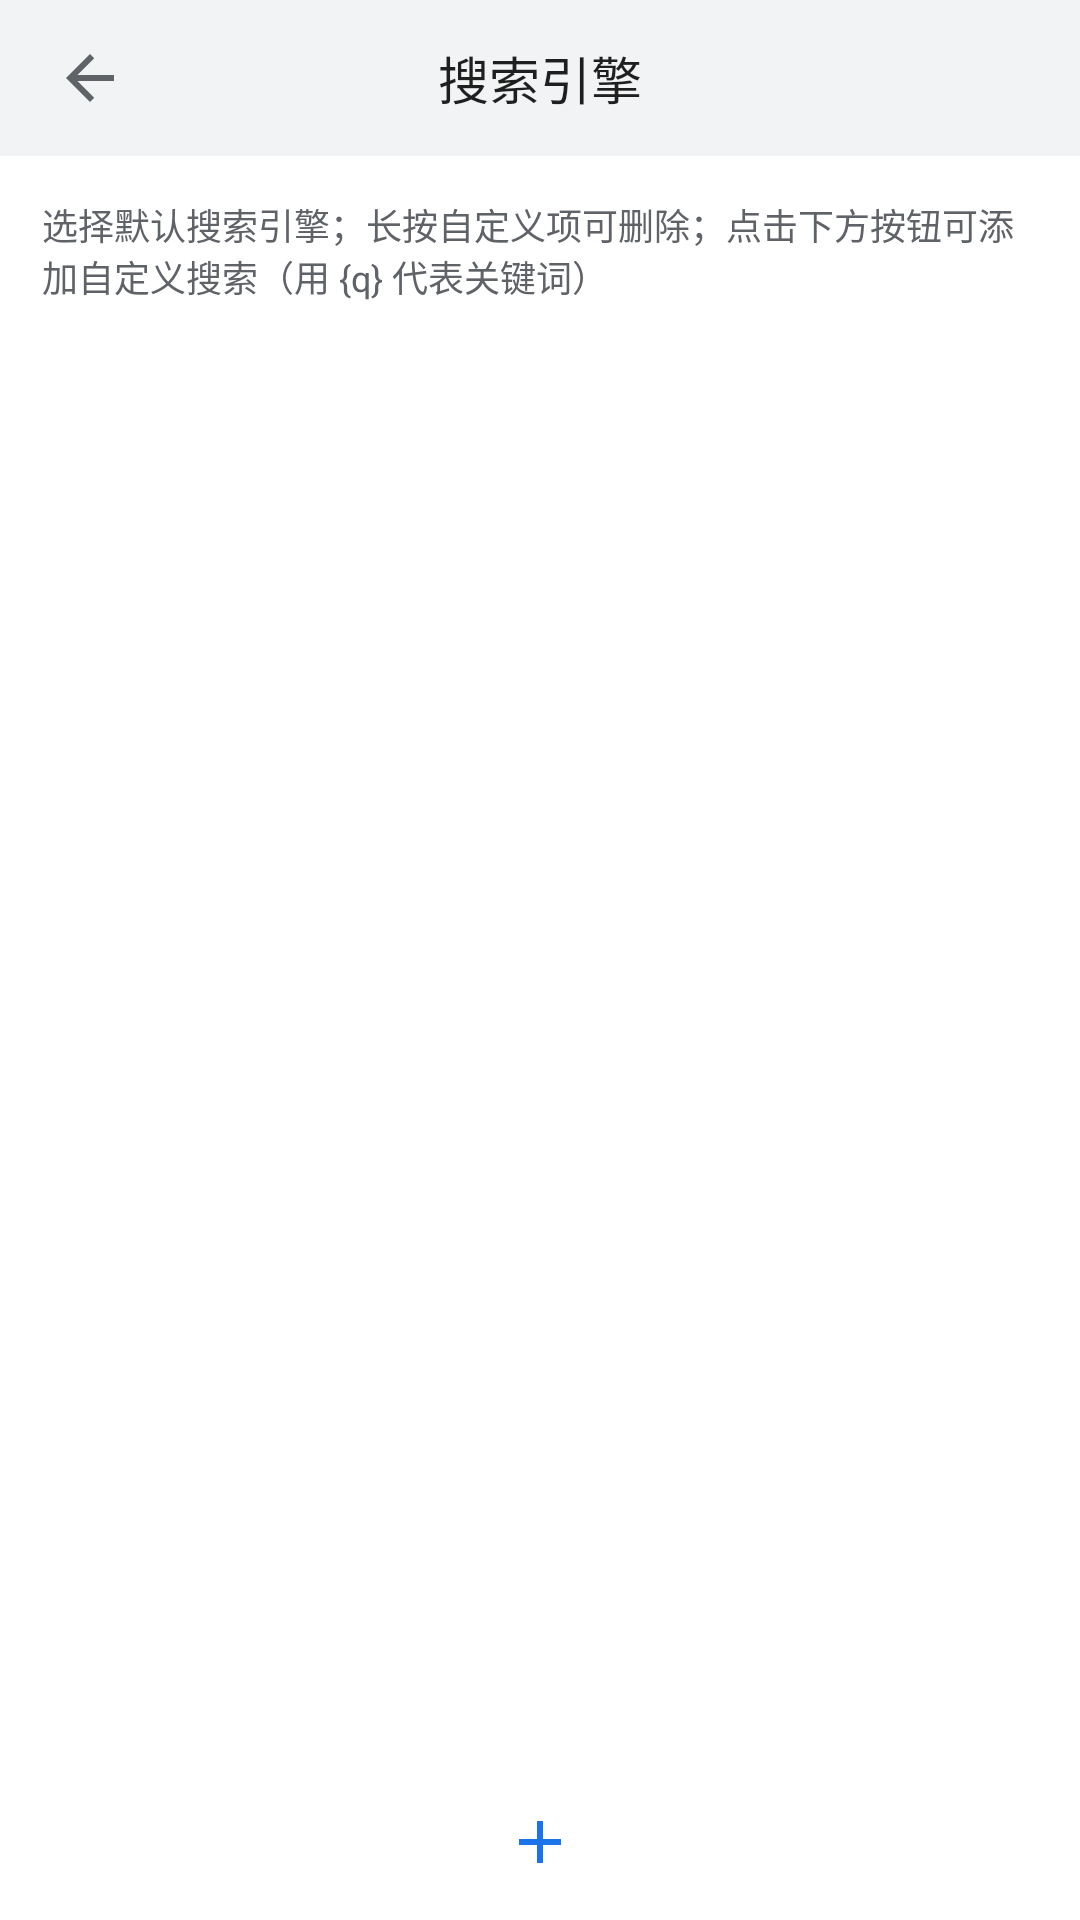

Write the Android layout XML for this screen, with the resource values it uses.
<!-- AndroidManifest.xml: activity theme Theme.TangSnow -->
<!-- res/layout/activity_engine_settings.xml -->
<?xml version="1.0" encoding="utf-8"?>
<LinearLayout xmlns:android="http://schemas.android.com/apk/res/android"
    xmlns:app="http://schemas.android.com/apk/res-auto"
    android:layout_width="match_parent"
    android:layout_height="match_parent"
    android:orientation="vertical"
    android:fitsSystemWindows="true"
    android:background="?attr/colorSurface">

    <LinearLayout
        android:layout_width="match_parent"
        android:layout_height="@dimen/title_bar_height"
        android:orientation="horizontal"
        android:gravity="center_vertical"
        android:paddingHorizontal="@dimen/title_bar_padding_h"
        android:background="?attr/colorSurfaceVariant">

        <androidx.appcompat.widget.AppCompatImageButton
            android:id="@+id/btnBack"
            android:layout_width="@dimen/title_action_size"
            android:layout_height="@dimen/title_action_size"
            android:src="@drawable/ic_arrow_back"
            app:tint="?attr/colorOnSurfaceVariant"
            android:background="?attr/selectableItemBackgroundBorderless"
            android:contentDescription="@string/btn_back" />

        <TextView
            android:layout_width="0dp"
            android:layout_height="wrap_content"
            android:layout_weight="1"
            android:gravity="center"
            android:text="@string/engine_manager_title"
            android:textSize="@dimen/title_text_size"
            android:textColor="?attr/colorOnSurface" />

        <View
            android:layout_width="@dimen/title_action_size"
            android:layout_height="1dp" />
    </LinearLayout>

    <TextView
        android:layout_width="match_parent"
        android:layout_height="wrap_content"
        android:padding="14dp"
        android:text="@string/engine_settings_help"
        android:textSize="12sp"
        android:textColor="?attr/colorOnSurfaceVariant" />

    <ListView
        android:id="@+id/engineList"
        android:layout_width="match_parent"
        android:layout_height="0dp"
        android:layout_weight="1"
        android:divider="?attr/colorOutlineVariant"
        android:dividerHeight="1dp" />

    <androidx.appcompat.widget.AppCompatImageButton
        android:id="@+id/btnAddEngine"
        android:layout_width="match_parent"
        android:layout_height="52dp"
        android:background="?attr/selectableItemBackground"
        android:src="@drawable/ic_add"
        app:tint="?attr/colorPrimary"
        android:scaleType="centerInside"
        android:contentDescription="@string/btn_custom_engine" />

</LinearLayout>
<!-- resources referenced by this layout -->
<resources>
  <dimen name="title_action_size">48dp</dimen>
  <dimen name="title_bar_height">52dp</dimen>
  <dimen name="title_bar_padding_h">6dp</dimen>
  <dimen name="title_text_size">17sp</dimen>
  <!-- drawable ic_add (drawable) -->
  <vector xmlns:android="http://schemas.android.com/apk/res/android"
      android:width="24dp"
      android:height="24dp"
      android:viewportWidth="24"
      android:viewportHeight="24">
      <path
          android:fillColor="#FFFFFFFF"
          android:pathData="M19,13h-6v6h-2v-6L5,13v-2h6L11,5h2v6h6v2z" />
  </vector>
  <!-- drawable ic_arrow_back (drawable) -->
  <vector xmlns:android="http://schemas.android.com/apk/res/android"
      android:width="24dp"
      android:height="24dp"
      android:viewportWidth="24"
      android:viewportHeight="24"
      android:autoMirrored="true">
      <path
          android:fillColor="#FFFFFFFF"
          android:pathData="M20,11H7.83l5.59,-5.59L12,4l-8,8 8,8 1.41,-1.41L7.83,13H20v-2z" />
  </vector>
  <string name="btn_back">返回</string>
  <string name="btn_custom_engine">自定义搜索引擎</string>
  <string name="engine_manager_title">搜索引擎</string>
  <string name="engine_settings_help">选择默认搜索引擎；长按自定义项可删除；点击下方按钮可添加自定义搜索（用 {q} 代表关键词）</string>
  <style name="Theme.TangSnow" parent="Base.Theme.TangSnow">
          
          <item name="preferenceTheme">@style/PreferenceThemeOverlay.TangSnow</item>
      </style>
  <style name="PreferenceThemeOverlay.TangSnow" parent="PreferenceThemeOverlay">
          <item name="android:scrollbars">none</item>
      </style>
  <color name="accent">#1A73E8</color>
  <color name="on_accent">#FFFFFF</color>
  <color name="accent_container">#D3E3FD</color>
  <color name="on_accent_container">#174EA6</color>
  <color name="accent_muted">#5F6368</color>
  <color name="secondary_container">#E8EAED</color>
  <color name="on_secondary_container">#1F1F1F</color>
  <color name="page_bg">#FFFFFF</color>
  <color name="on_page">#1F1F1F</color>
  <color name="surface_variant">#F1F3F4</color>
  <color name="on_surface_variant">#5F6368</color>
  <color name="surface_container_low">#F7F9FC</color>
  <color name="surface_container">#F1F5FC</color>
  <color name="surface_container_high">#EAF0F9</color>
  <color name="outline">#74777F</color>
  <color name="outline_variant">#C4C6D0</color>
  <color name="error">#BA1A1A</color>
  <color name="on_error">#FFFFFF</color>
  <color name="error_container">#FFDAD6</color>
  <color name="on_error_container">#410002</color>
</resources>
